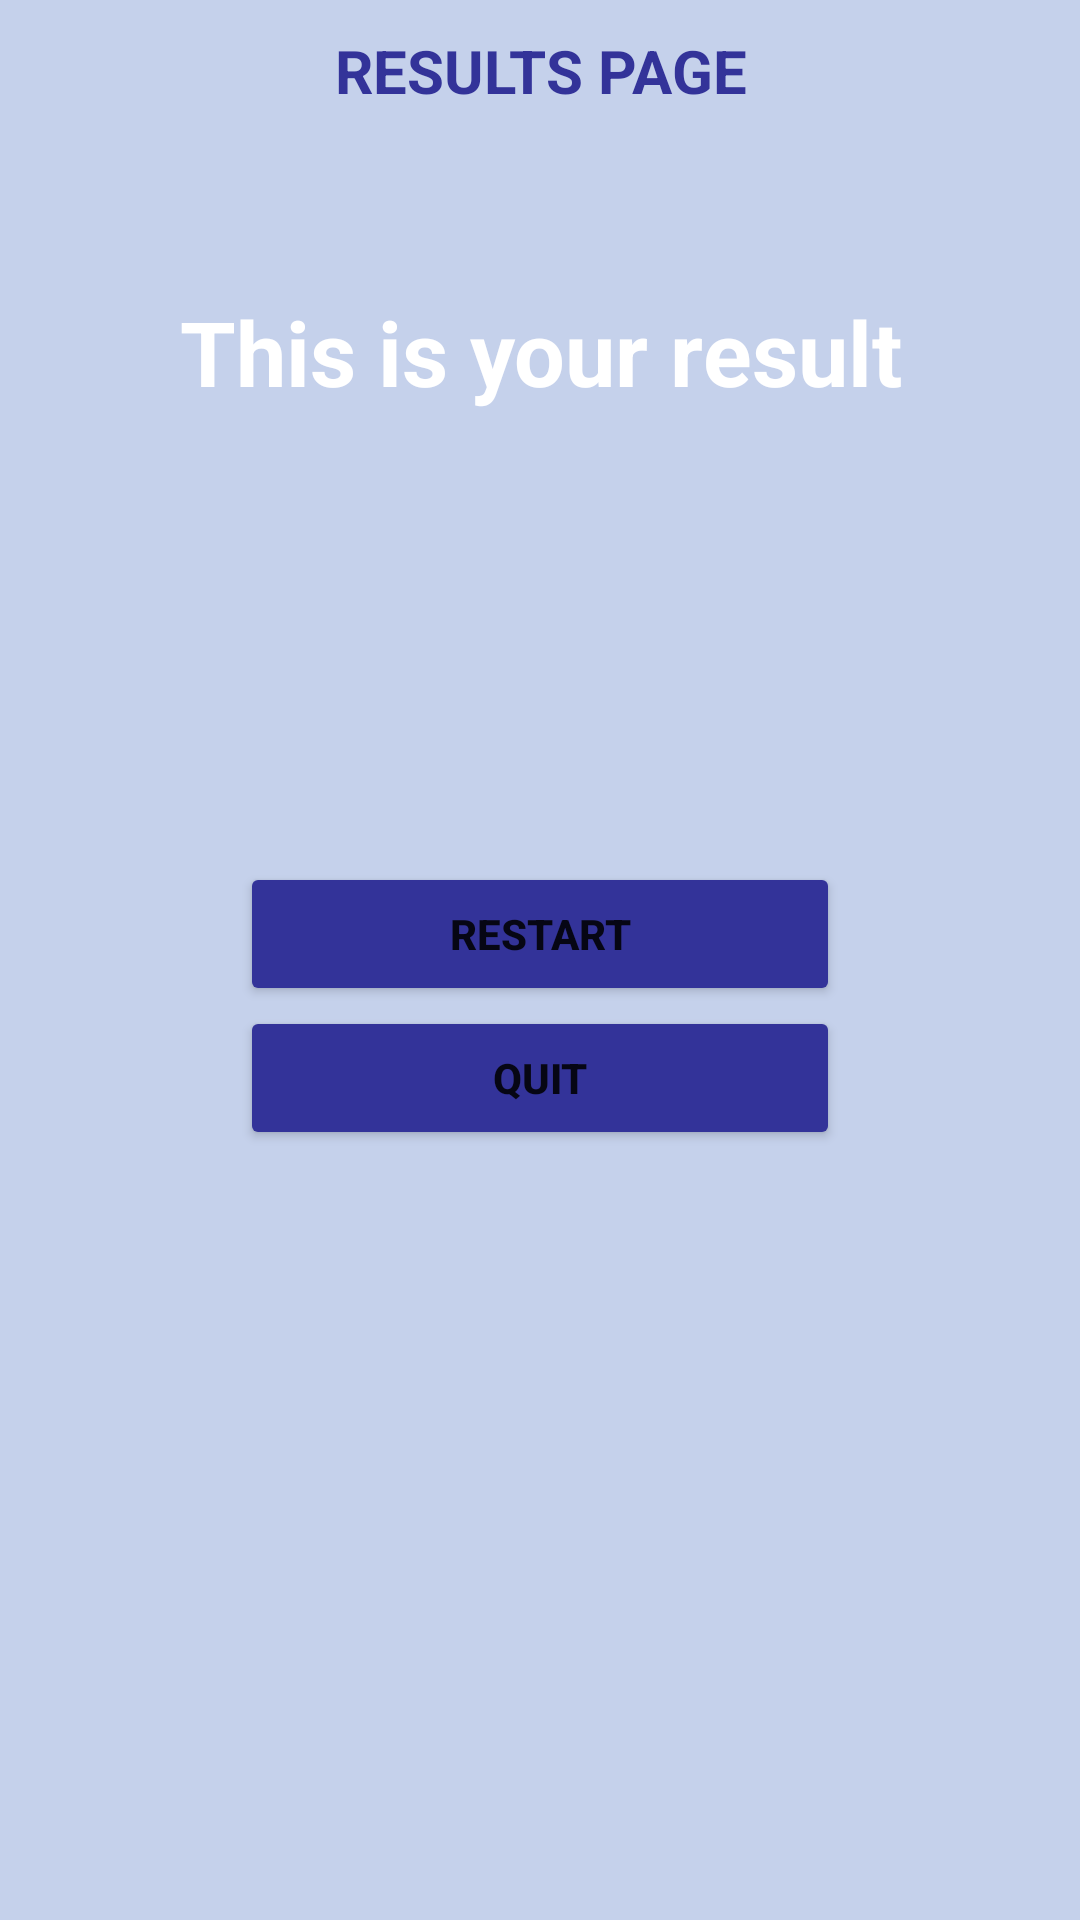

Android layout source for this screen:
<!-- AndroidManifest.xml: application theme Theme.QuizTest -->
<!-- res/layout/activity_end.xml -->
<?xml version="1.0" encoding="utf-8"?>
<androidx.constraintlayout.widget.ConstraintLayout xmlns:android="http://schemas.android.com/apk/res/android"
    xmlns:app="http://schemas.android.com/apk/res-auto"
    xmlns:tools="http://schemas.android.com/tools"
    android:id="@+id/txtWelcome"
    android:layout_width="match_parent"
    android:layout_height="match_parent"
    android:background="#C5D1EB"
    tools:context=".End">

    <LinearLayout
        android:layout_width="match_parent"
        android:layout_height="match_parent"
        android:orientation="vertical">

        <TextView
            android:id="@+id/txtPageTitle"
            android:layout_width="match_parent"
            android:layout_height="wrap_content"
            android:gravity="center_horizontal"
            android:paddingTop="10dp"
            android:paddingBottom="10dp"
            android:textColor="#333399"
            android:text="@string/txtPageTitle"
            android:textSize="20sp"
            android:textStyle="bold" />

        <TextView
            android:id="@+id/txtWelcomeTxt"
            android:layout_width="match_parent"
            android:layout_height="wrap_content"
            android:layout_gravity="center|center_horizontal"
            android:gravity="center|center_horizontal|center_vertical"
            android:paddingTop="50dp"
            android:paddingBottom="50dp"
            android:text="@string/txtResultsView"
            android:textColor="#FFFFFF"
            android:textSize="30sp"
            android:textStyle="bold" />

        <Button
            android:id="@+id/btnGoToQuiz"
            android:layout_width="200dp"
            android:layout_height="wrap_content"
            android:layout_gravity="center_horizontal"
            android:layout_marginTop="100dp"
            android:gravity="center|center_horizontal|center_vertical"
            android:backgroundTint="#333399"
            android:text="@string/btnIntent"
            android:textStyle="bold" />

        <Button
            android:id="@+id/btnQuitProgram"
            android:layout_width="200dp"
            android:layout_height="wrap_content"
            android:layout_gravity="center_horizontal"
            android:gravity="center|center_horizontal|center_vertical"
            android:text="@string/btnQuit"
            android:backgroundTint="#333399"
            android:textStyle="bold" />
    </LinearLayout>
</androidx.constraintlayout.widget.ConstraintLayout>
<!-- resources referenced by this layout -->
<resources>
  <string name="btnIntent">RESTART</string>
  <string name="btnQuit">QUIT</string>
  <string name="txtPageTitle">RESULTS PAGE</string>
  <string name="txtResultsView">This is your result</string>
  <style name="Theme.QuizTest" parent="Theme.MaterialComponents.DayNight.DarkActionBar">
          
          <item name="colorPrimary">@color/purple_500</item>
          <item name="colorPrimaryVariant">@color/purple_700</item>
          <item name="colorOnPrimary">@color/white</item>
          
          <item name="colorSecondary">@color/teal_200</item>
          <item name="colorSecondaryVariant">@color/teal_700</item>
          <item name="colorOnSecondary">@color/black</item>
          
          <item name="android:statusBarColor" tools:targetApi="21">?attr/colorPrimaryVariant</item>
          
      </style>
  <!-- not gathered from this repository: default colours our renderer supplied (Android Studio template values) -->
  <color name="purple_500">#FF6200EE</color>
  <color name="purple_700">#FF3700B3</color>
  <color name="teal_200">#FF03DAC5</color>
  <color name="teal_700">#FF018786</color>
  <color name="black">#FF000000</color>
  <color name="white">#FFFFFFFF</color>
</resources>
